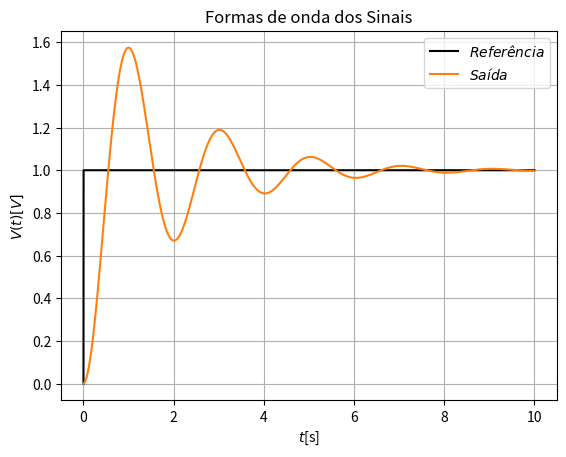
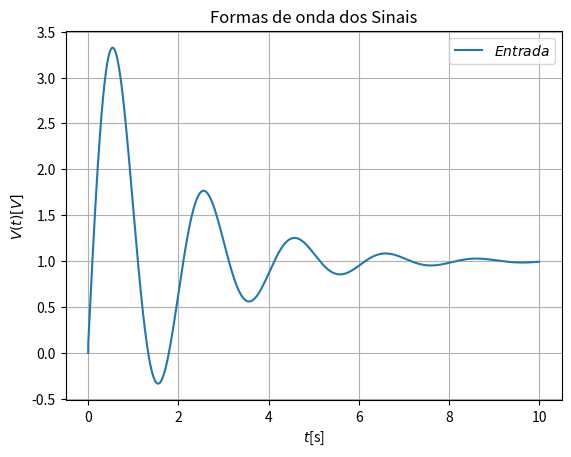

Recreate these plots in Python, in order.
# -*- coding: utf-8 -*-
"""
Created on Fri Sep  4 16:04:31 2020

[redacted]
"""


# -*- coding: utf-8 -*-
"""
Created on Mon Aug 31 08:49:33 2020

[redacted]
"""
#####################################
#SIMULAÇÃO DO SISTEMA 1/(S+1)
#O CÓDIGO É DIVIDIDO EM 3 PARTES: INICIALIZAÇÃO, SIMULAÇÃO E PLOTS
#####################################

#####################################
#IMPORTA OS PACOTES
#
#####################################

import numpy as np
import matplotlib.pyplot as plt
import time

print("começou\n")
tempo_inicial=time.time()
#####################################
#PRIMEIRA PARTE DO CÓGIGO:
#INICIALIZAÇÃO
#####################################
#PARAMETROS DA SIMULAÇÃO

t0=0
tf=10
dt=0.0001
tamanho_t=round((tf-t0)/dt)
kp=0.1
ki=1e-3

#INICIALIZAÇÃO DOS VETORES PARA O ARMEZENAMENTO DA INFORMAÇÃO
T=np.zeros(tamanho_t)
U=np.zeros(tamanho_t)
Y=np.zeros(tamanho_t)
R=np.zeros(tamanho_t)

#VARIÁVEIS
u=10
t=0
y=0
yt=0
r=1
ea=0
#SETANDO CONDIÇÕES INICIAIS
T[0]=0
Y[0]=0
U[0]=0
R[0]=0

print("inicialização concluída\n")
##############################################################################
#####################################
#SEGUNDA PARTE DO CÓGIGO:
#SIMULAÇÃO
#####################################
for k in range(0,tamanho_t-1,1):
    t=t+dt
    ###
    #CONTROLE
    e=r-y
    ea=e+ea
    u=kp*e+ki*ea
    
    ###
    #PLANTA 1/(S+1)
    y=(1-dt)*y+dt*u
    
    ##########################################################################
    #LEITURA DAS VARIÁVEIS
    Y[k+1]=y
    U[k+1]=u
    T[k+1]=t
    R[k+1]=r

print('demorou ',time.time()-tempo_inicial,' s\n\n\n')
#####################################
#TERCEIRA PARTE DO CÓGIGO:
#PLOT E/OU SALVAR OS DADOS
#####################################
plt.rc('text', usetex=False)
#plt.rc('font', family='serif')
plt.figure()
plt.plot(T, R,color='k', label=r"$Referência$")
plt.plot(T, Y,color='C1', label=r"$Saída$")
plt.xlabel(r"$t$[s]")
plt.ylabel(r"$V(t)[V]$")
plt.title(r"Formas de onda dos Sinais")
plt.grid()
plt.legend()
plt.show()

plt.figure()
plt.plot(T, U,color='C0', label=r"$Entrada$")
plt.xlabel(r"$t$[s]")
plt.ylabel(r"$V(t)[V]$")
plt.title(r"Formas de onda dos Sinais")
plt.grid()
plt.legend()
plt.show()

